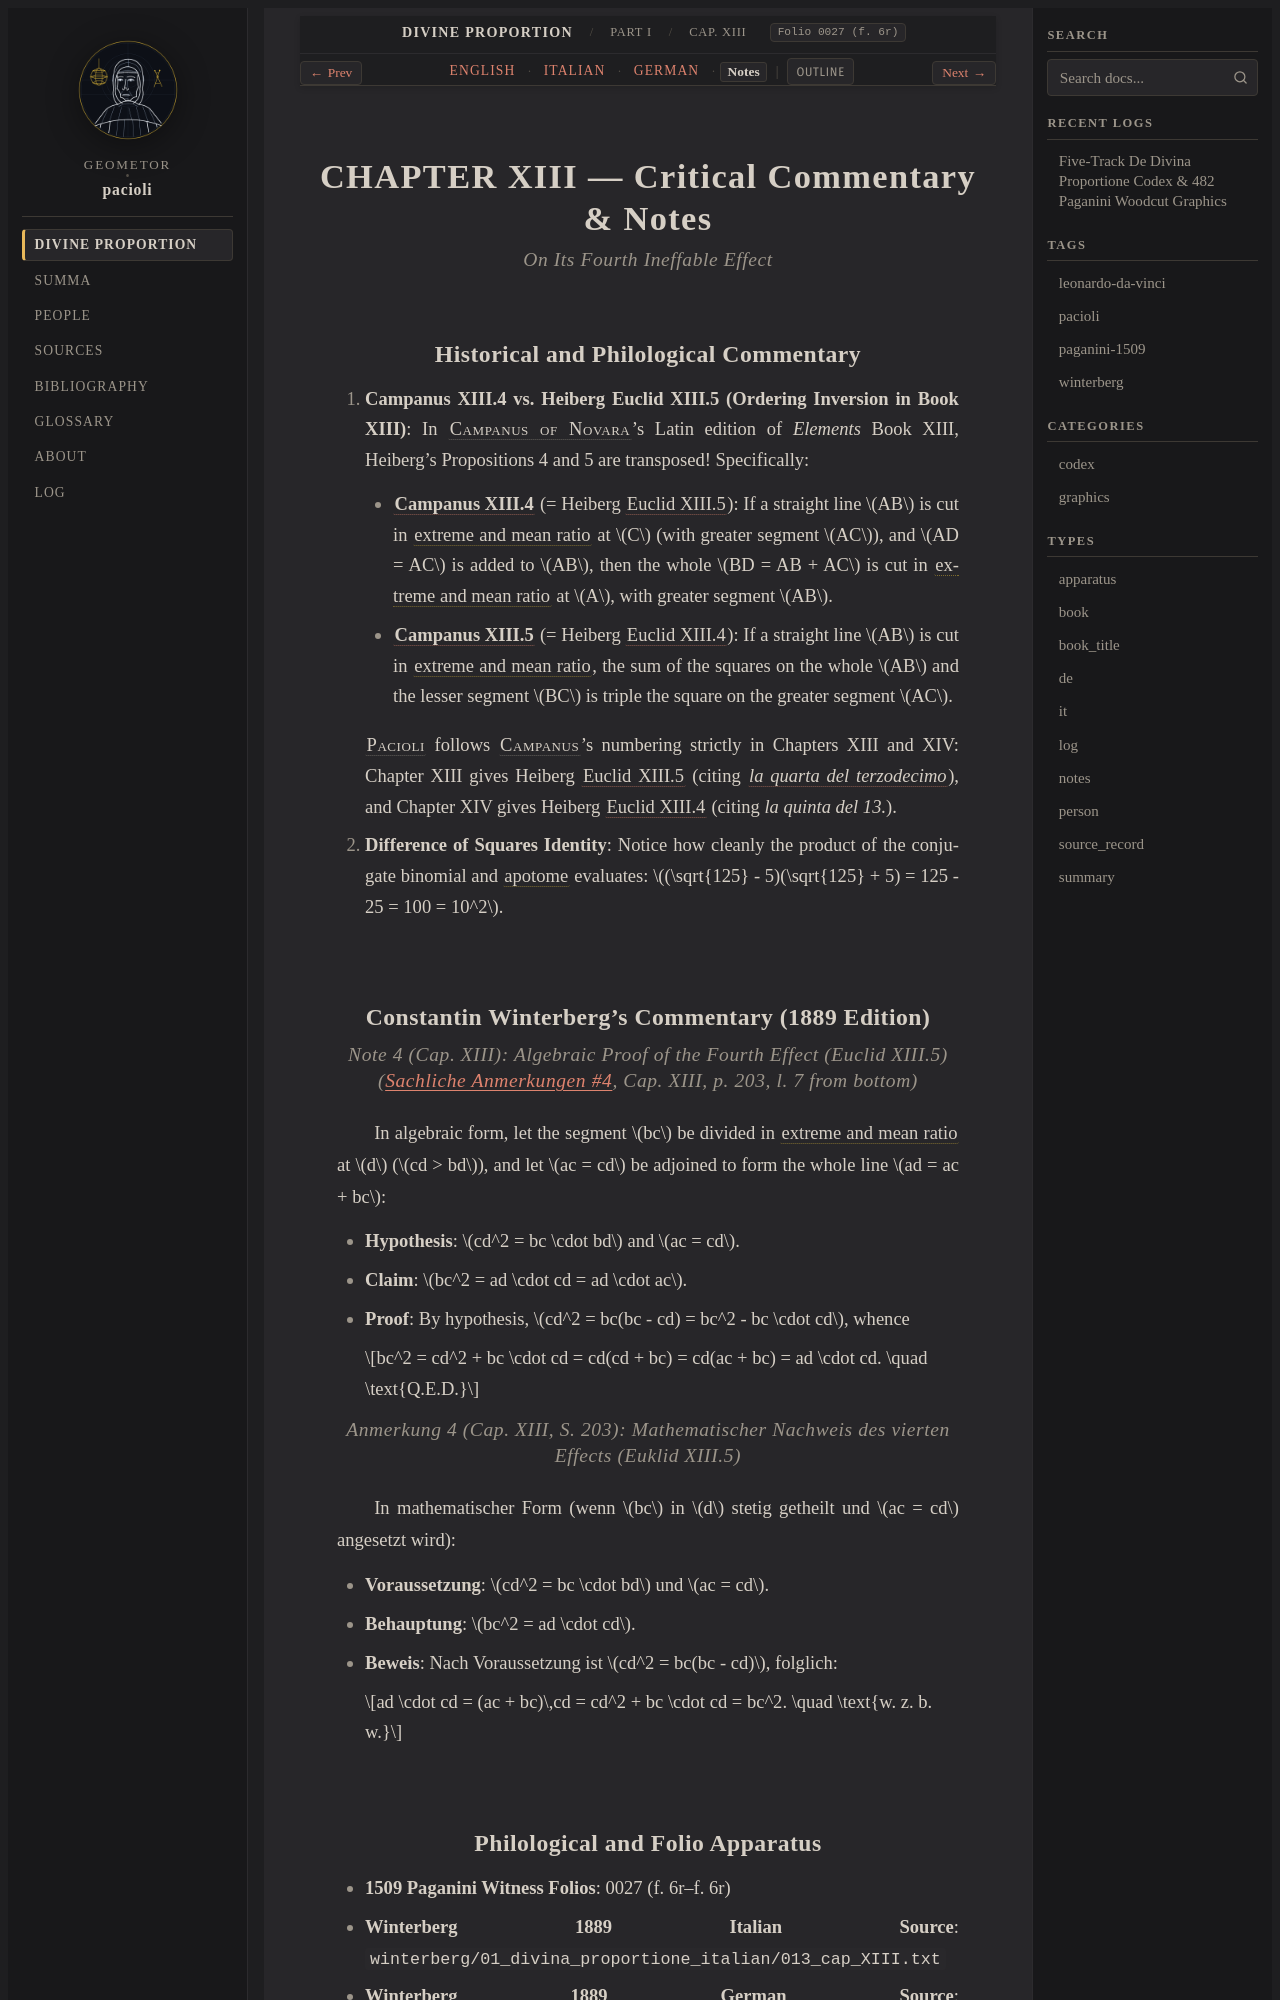

repository: geometor/pacioli · page: de_divina_proportione/compendio/cap_13/notes.html · generator: sphinx

:type: notes
:tracks: English: index | Italian: it | German: de | Notes: notes
:layout: book
:canonical_id: Cap. XIII
:folio: 0027 (f. 6r)

.. _compendio-cap_13-notes:

CHAPTER XIII — Critical Commentary & Notes
==========================================

.. rubric:: On Its Fourth Ineffable Effect

Historical and Philological Commentary
--------------------------------------

1. **Campanus XIII.4 vs. Heiberg Euclid XIII.5 (Ordering Inversion in Book XIII)**: In :person:`Campanus of Novara <campanus>`'s Latin edition of *Elements* Book XIII, Heiberg's Propositions 4 and 5 are transposed! Specifically:

   - :cite:`**Campanus XIII.4** <campanus:euclid:XIII.4>` (= Heiberg :cite:`Euclid XIII.5 <euclid:elements:XIII.5>`): If a straight line :math:`AB` is cut in :term:`extreme and mean ratio <extrema-et-media-ratio>` at :math:`C` (with greater segment :math:`AC`), and :math:`AD = AC` is added to :math:`AB`, then the whole :math:`BD = AB + AC` is cut in :term:`extreme and mean ratio <extrema-et-media-ratio>` at :math:`A`, with greater segment :math:`AB`.
   - :cite:`**Campanus XIII.5** <campanus:euclid:XIII.5>` (= Heiberg :cite:`Euclid XIII.4 <euclid:elements:XIII.4>`): If a straight line :math:`AB` is cut in :term:`extreme and mean ratio <extrema-et-media-ratio>`, the sum of the squares on the whole :math:`AB` and the lesser segment :math:`BC` is triple the square on the greater segment :math:`AC`.

   :person:`Pacioli <pacioli>` follows :person:`Campanus <campanus>`'s numbering strictly in Chapters XIII and XIV: Chapter XIII gives Heiberg :cite:`Euclid XIII.5 <euclid:elements:XIII.5>` (citing :cite:`*la quarta del terzodecimo* <euclid:elements:XIII.4>`), and Chapter XIV gives Heiberg :cite:`Euclid XIII.4 <euclid:elements:XIII.4>` (citing *la quinta del 13.*).

2. **Difference of Squares Identity**: Notice how cleanly the product of the conjugate binomial and :term:`apotome <residuo>` evaluates: :math:`(\sqrt{125} - 5)(\sqrt{125} + 5) = 125 - 25 = 100 = 10^2`.
